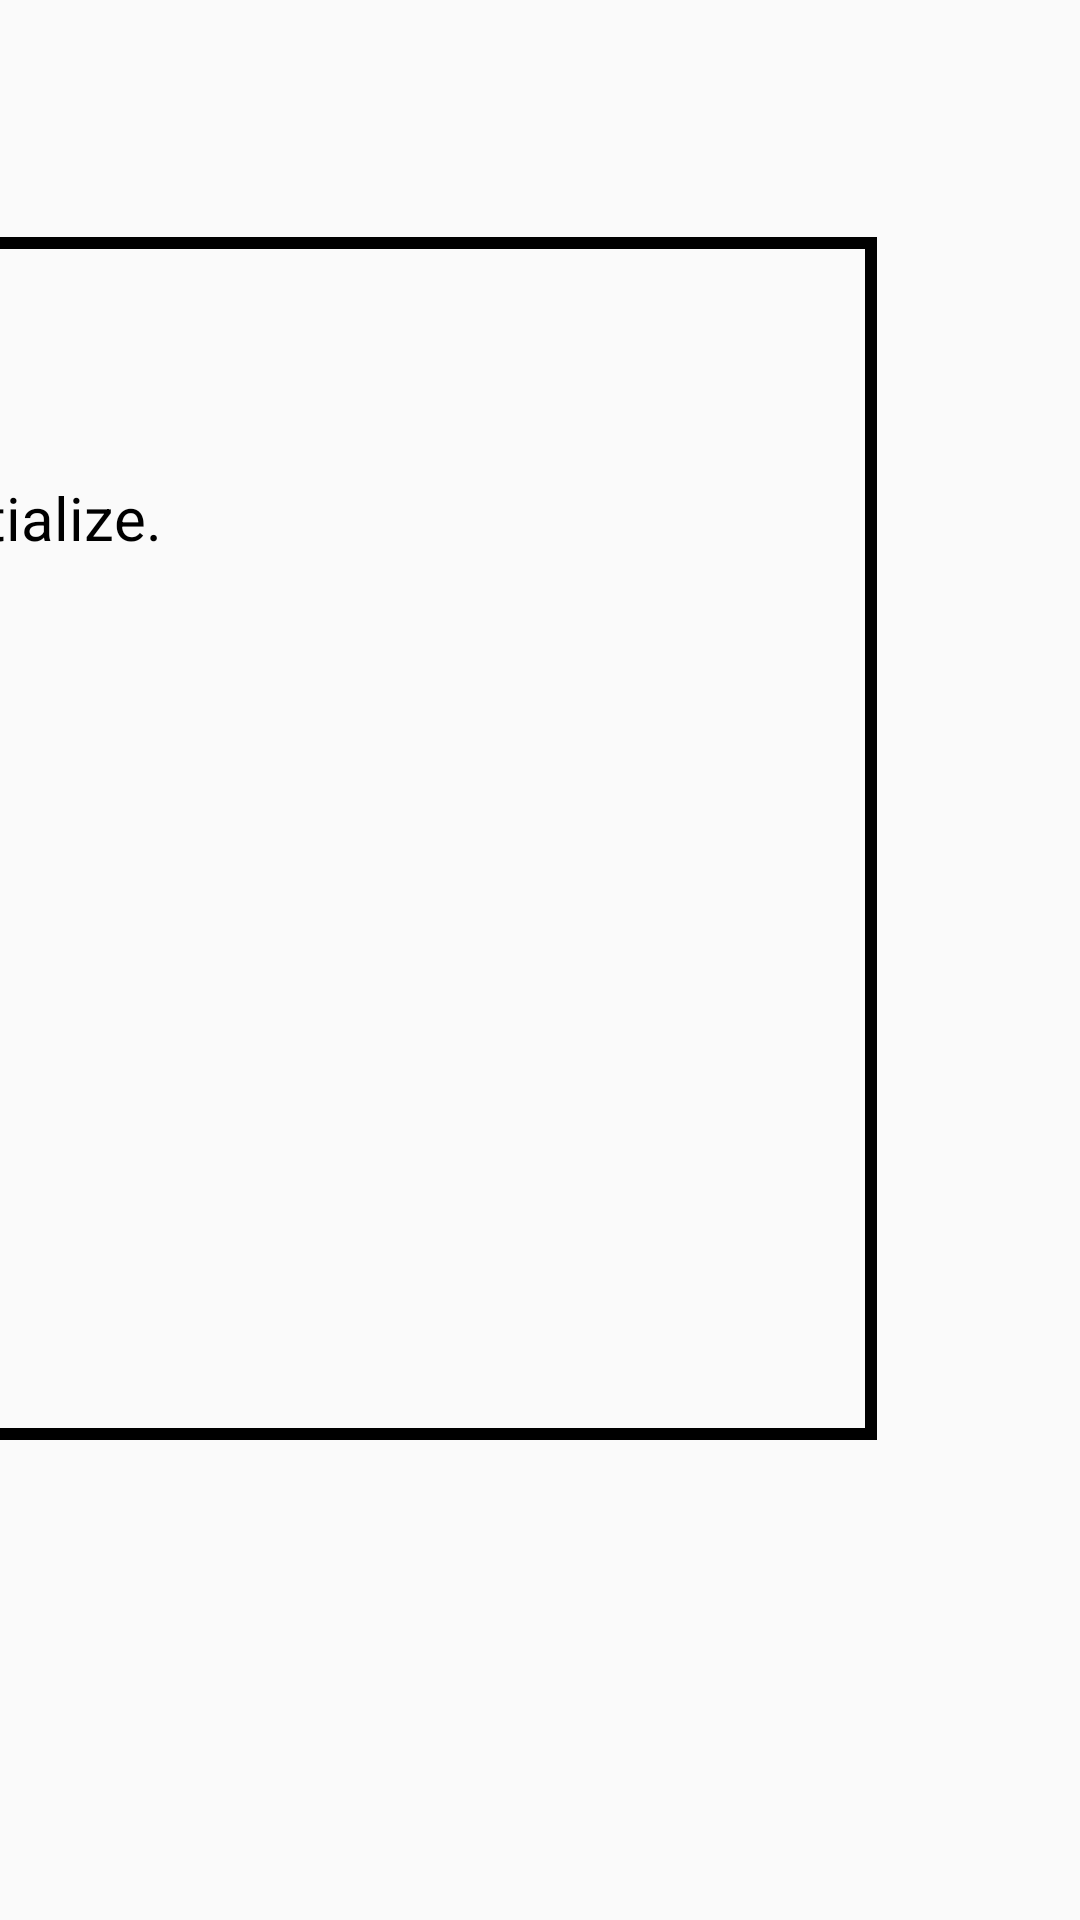

Layout XML and referenced resources for this Android screen:
<!-- AndroidManifest.xml: application theme AppTheme -->
<!-- res/layout/initialize_sensor.xml -->
<?xml version="1.0" encoding="utf-8"?>
<androidx.constraintlayout.widget.ConstraintLayout xmlns:android="http://schemas.android.com/apk/res/android"
    xmlns:app="http://schemas.android.com/apk/res-auto"
    xmlns:tools="http://schemas.android.com/tools"
    android:layout_width="match_parent"
    android:layout_height="match_parent"
    android:id="@+id/initializeSensorTablet"
    tools:context=".MainActivity">


    <Button
        android:id="@+id/bInitialize"
        android:layout_width="wrap_content"
        android:layout_height="wrap_content"
        android:layout_marginStart="28dp"
        android:onClick="initializeByRunning"
        android:text="Click Here to Initialize Sensor"
        android:textSize="12sp"
        app:layout_constraintBottom_toBottomOf="parent"
        app:layout_constraintHorizontal_bias="0.603"
        app:layout_constraintLeft_toLeftOf="parent"
        app:layout_constraintRight_toRightOf="parent"
        app:layout_constraintStart_toStartOf="@+id/emptyContainer"
        app:layout_constraintTop_toTopOf="@+id/emptyContainer"
        app:layout_constraintVertical_bias="0.025" />

    <TextView
        android:id="@+id/tInitializeDirections"
        android:layout_width="516dp"
        android:layout_height="115dp"
        android:layout_marginBottom="364dp"
        android:text="@string/initializeDirections"
        android:textColor="#000"
        android:textSize="20sp"
        app:layout_constraintBottom_toBottomOf="parent"
        app:layout_constraintHorizontal_bias="0.89"
        app:layout_constraintLeft_toLeftOf="parent"
        app:layout_constraintRight_toRightOf="parent"
        app:layout_constraintStart_toStartOf="@+id/bInitialize"
        app:layout_constraintTop_toBottomOf="@+id/bInitialize"
        app:layout_constraintVertical_bias="0.9" />

    <TextView
        android:id="@+id/emptyContainer"
        android:layout_width="576dp"
        android:layout_height="401dp"
        android:layout_marginEnd="68dp"
        android:layout_marginBottom="160dp"
        android:background="@drawable/blackborder"
        android:text=""
        android:textSize="30sp"
        app:layout_constraintBottom_toBottomOf="parent"
        app:layout_constraintEnd_toEndOf="parent"
        app:layout_constraintHorizontal_bias="0.926"
        app:layout_constraintLeft_toLeftOf="parent"
        app:layout_constraintRight_toRightOf="parent" />

</androidx.constraintlayout.widget.ConstraintLayout>
<!-- resources referenced by this layout -->
<resources>
  <!-- drawable blackborder (drawable) -->
  <?xml version="1.0" encoding="utf-8"?>
   <shape xmlns:android="http://schemas.android.com/apk/res/android" android:shape="rectangle" >
          <solid android:color="@android:color/transparent" />
          <stroke android:width="4dip" android:color="#000000"/>
      </shape>
  <string name="initializeDirections">Please hold still and click initialize.</string>
  <style name="AppTheme" parent="Theme.AppCompat.Light.DarkActionBar">
          
          <item name="colorPrimary">@color/colorPrimary</item>
          <item name="colorPrimaryDark">@color/colorPrimaryDark</item>
          <item name="colorAccent">@color/colorAccent</item>
  
      </style>
  <color name="colorPrimary">#51d8c7</color>
  <color name="colorPrimaryDark">#51d8c7</color>
  <color name="colorAccent">#FFFFFF</color>
</resources>
